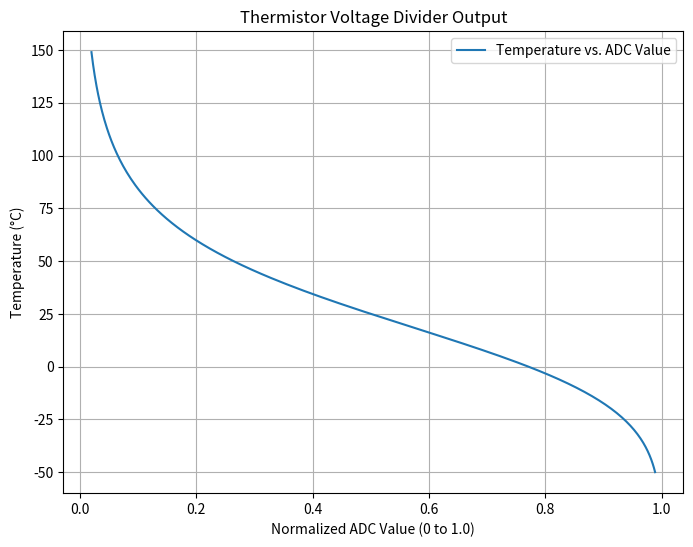

The script that saved this image:
import numpy as np
import matplotlib.pyplot as plt

def thermistor_voltage_curve(beta, t_nominal, r_nominal, r_top, temp_range):
    """
    Calculate and plot the voltage curve of a thermistor in a voltage divider.

    Parameters:
        beta (float): Beta coefficient of the thermistor (in K).
        t_nominal (float): Nominal temperature (in Celsius) at which r_nominal is defined.
        r_nominal (float): Resistance of the thermistor at t_nominal (in ohms).
        r_top (float): Value of the top resistor in the voltage divider (in ohms).
        temp_range (tuple): Range of temperatures (in Celsius) as (min_temp, max_temp, step).
    """
    # Convert nominal temperature to Kelvin
    t_nominal_k = t_nominal + 273.15

    # Generate temperature values in the specified range and convert to Kelvin
    temperatures_c = np.arange(*temp_range)
    temperatures_k = temperatures_c + 273.15

    # Calculate thermistor resistance at each temperature using the Steinhart-Hart equation
    r_thermistor = r_nominal * np.exp(beta * ((1 / temperatures_k) - (1 / t_nominal_k)))

    # Calculate voltage across the thermistor in the voltage divider
    v_in = 5.0  # Assume a 5V input to the divider
    v_out = (v_in * r_thermistor) / (r_top + r_thermistor)

    # Normalize voltage to range 0-1 for ADC simulation
    v_out_normalized = v_out / v_in

    # Plot the curve
    plt.figure(figsize=(8, 6))
    plt.plot(v_out_normalized, temperatures_c, label="Temperature vs. ADC Value")
    plt.xlabel("Normalized ADC Value (0 to 1.0)")
    plt.ylabel("Temperature (°C)")
    plt.title("Thermistor Voltage Divider Output")
    plt.grid(True)
    plt.legend()
    plt.show()

# Example usage:
beta_value = 3950          # Beta coefficient in K
t_nominal = 25             # Nominal temperature in Celsius
r_nominal = 100000          # Resistance at nominal temperature in ohms
r_top = 100000               # Top resistor value in ohms
temp_range = (-50, 150, 1) # Temperature range: min, max, step

thermistor_voltage_curve(beta_value, t_nominal, r_nominal, r_top, temp_range)
